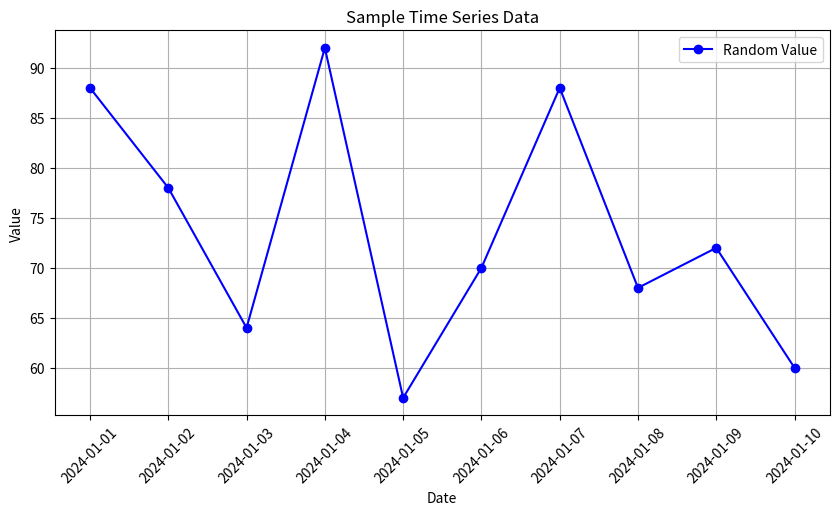
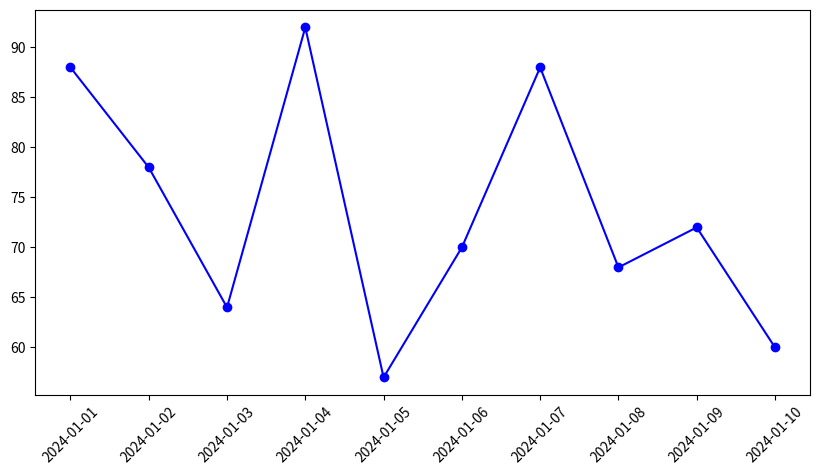

Recreate these plots in Python, in order.
# pandasのdate_range使用
import numpy as np
import pandas as pd
import matplotlib.pyplot as plt

# サンプルデータを作成
np.random.seed(42)  # 乱数の再現性を確保
# dates = pd.date_range(start="2024-01-01", periods=10, freq="D")
dates = pd.date_range(start="2024-01-01", end="2024-01-10", freq="1440min")  # 分刻み指定
print(dates)
values = np.random.randint(50, 100, size=10)  # 50〜100の範囲でランダムな値

# データをDataFrameに格納
df = pd.DataFrame({"Date": dates, "Value": values})

# グラフを描画
plt.figure(figsize=(10, 5))
plt.plot(df["Date"], df["Value"], marker="o", linestyle="-", color="b", label="Random Value")

# グラフの装飾
plt.xlabel("Date")
plt.ylabel("Value")
plt.title("Sample Time Series Data")
plt.xticks(rotation=45)  # 日付を見やすくする
plt.legend()
plt.grid()

# subplot
fig = plt.figure(figsize=(10, 5))
ax1 = fig.add_subplot(111)
ax1.plot(df["Date"], df["Value"], marker="o", linestyle="-", color="b", label="Random Value")
for xticks in ax1.get_xticklabels():
    xticks.set_rotation(45)

# 表示
plt.show()